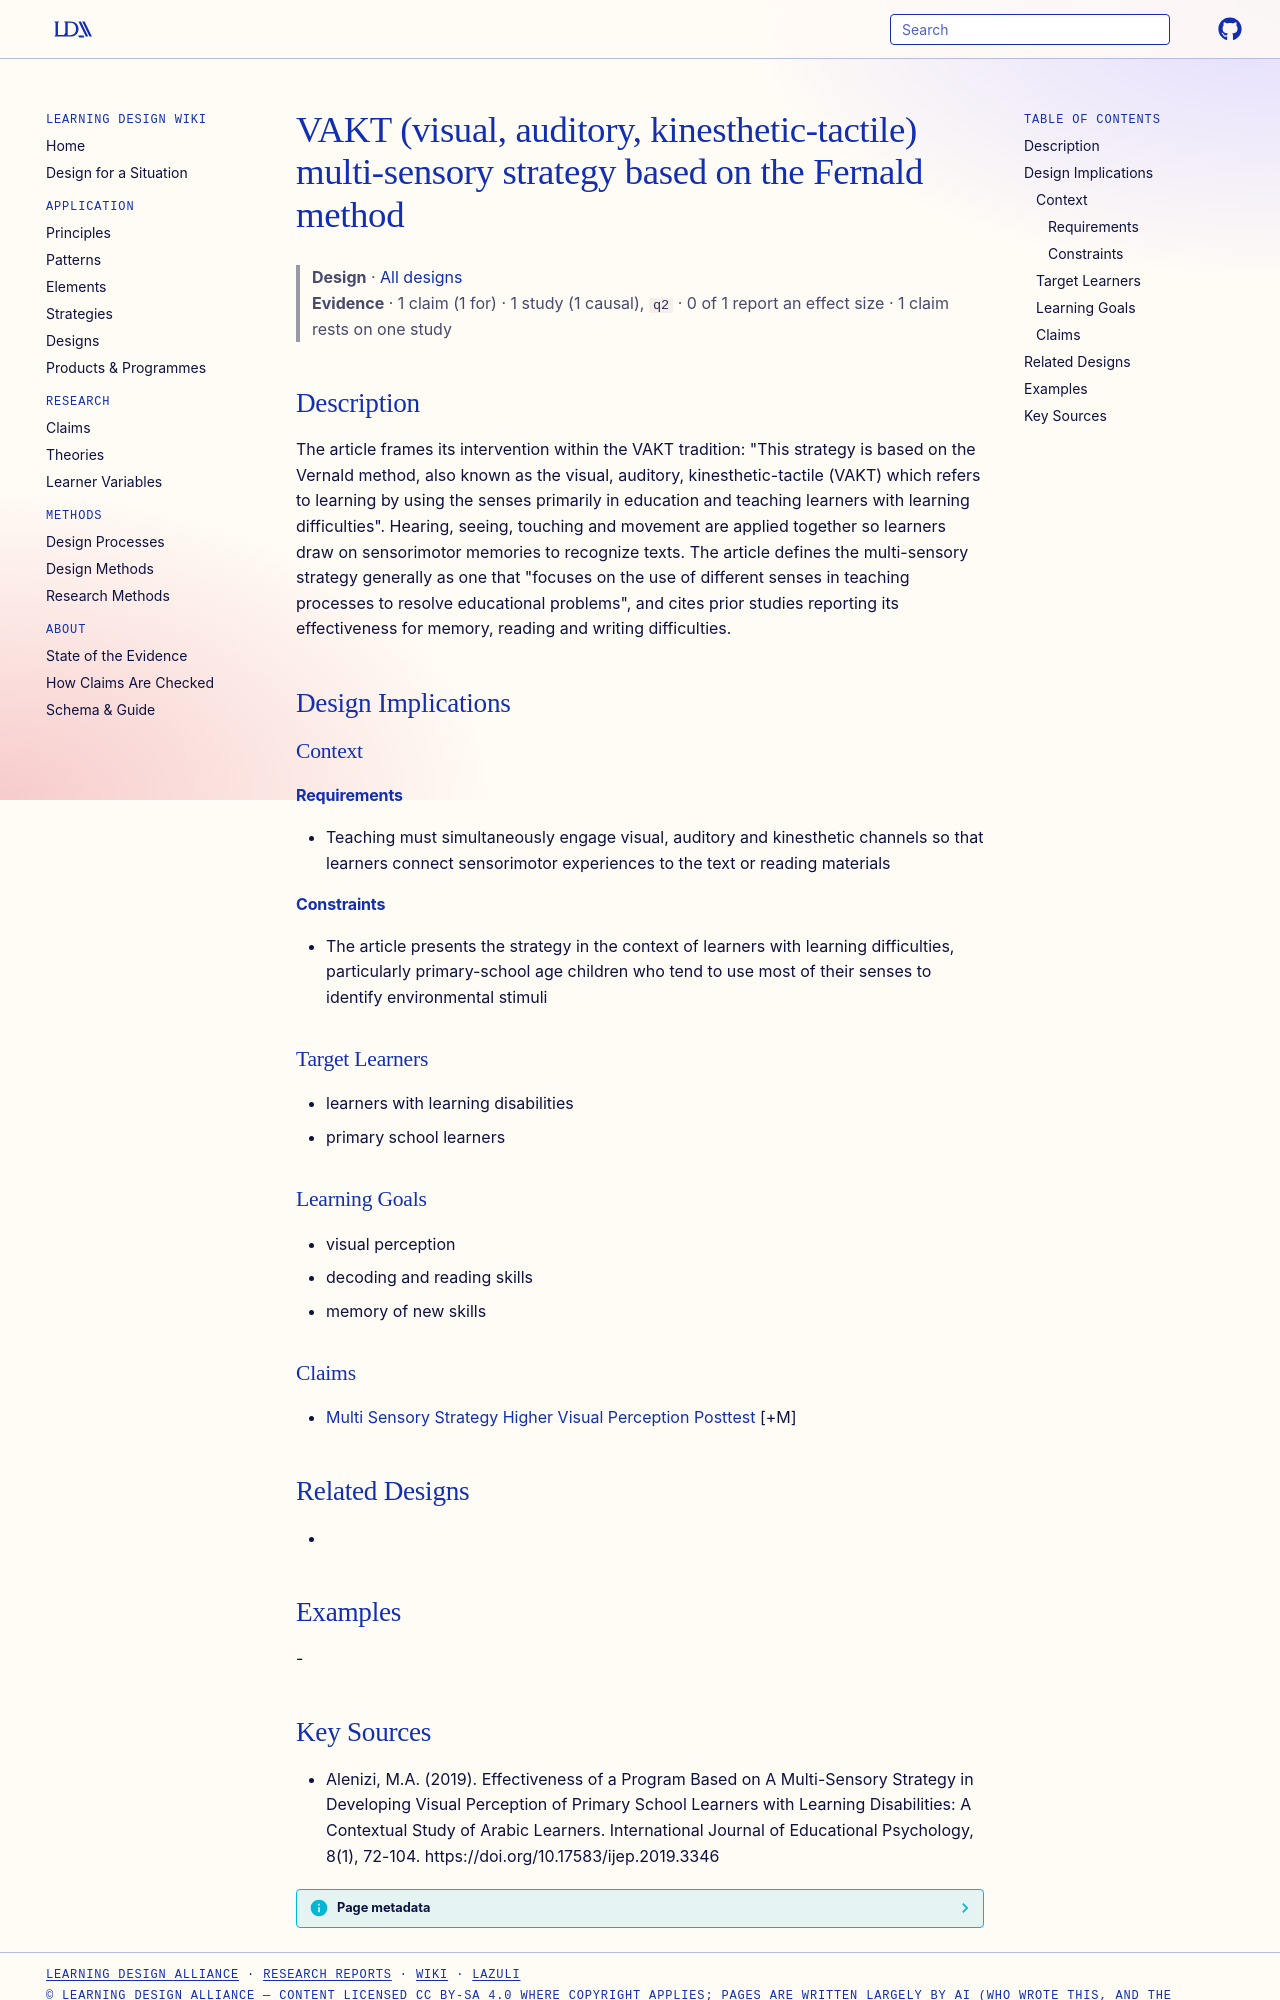

repository: Learning-Design-Alliance/learning-wiki · page: designs/vakt-multi-sensory-strategy-fernald/index.html · generator: mkdocs

---
type: design
id: vakt-multi-sensory-strategy-fernald
title: VAKT (visual, auditory, kinesthetic-tactile) multi-sensory strategy based on the Fernald method
description: "The article frames its intervention within the VAKT tradition: \"This strategy is based on the Vernald method, also known as the visual, auditory, kinesthetic-tactile (VAKT) which refers to learning by using the senses..."
status: review
generated:
  by: "process:settle-candidates"
  at: 2026-11-02
sources:
  - id: alenizi-2019
    resource: "https://doi.org/10.17583/ijep.2019.3346"
    title: "Alenizi, M.A. (2019). Effectiveness of a Program Based on A Multi-Sensory Strategy in Developing Visual Perception of Primary School Learners with Learning Disabilities: A Contextual Study of Arabic Learners. International Journal of Educational Psychology, 8(1), 72-104. https://doi.org/10.17583/ijep.2019.3346"
    author: Alenizi, M.A
---

# VAKT (visual, auditory, kinesthetic-tactile) multi-sensory strategy based on the Fernald method

> **Design** · [All designs](index.md)
> **Evidence** · 1 claim (1 for) · 1 study (1 causal), `q2` · 0 of 1 report an effect size · 1 claim rests on one study

## Description
The article frames its intervention within the VAKT tradition: "This strategy is based on the Vernald method, also known as the visual, auditory, kinesthetic-tactile (VAKT) which refers to learning by using the senses primarily in education and teaching learners with learning difficulties". Hearing, seeing, touching and movement are applied together so learners draw on sensorimotor memories to recognize texts. The article defines the multi-sensory strategy generally as one that "focuses on the use of different senses in teaching processes to resolve educational problems", and cites prior studies reporting its effectiveness for memory, reading and writing difficulties.

## Design Implications

### Context
#### Requirements
- Teaching must simultaneously engage visual, auditory and kinesthetic channels so that learners connect sensorimotor experiences to the text or reading materials
#### Constraints
- The article presents the strategy in the context of learners with learning difficulties, particularly primary-school age children who tend to use most of their senses to identify environmental stimuli

### Target Learners
- learners with learning disabilities
- primary school learners

### Learning Goals
- visual perception
- decoding and reading skills
- memory of new skills

### Claims
- [Multi Sensory Strategy Higher Visual Perception Posttest](../claims/multi-sensory-strategy-higher-visual-perception-posttest.md) [+M]

## Related Designs
- 

## Examples
-
